The GitHub repository MarinaNasser/Nebras_RandD contains a labelled image folder "yolo_classification_data" with 8 categories: ascending colon, cecum, descending colon, hepatic flexure, rectum, sigmoid colon, splenic flexure, transverse colon. Examples follow, each with its label.

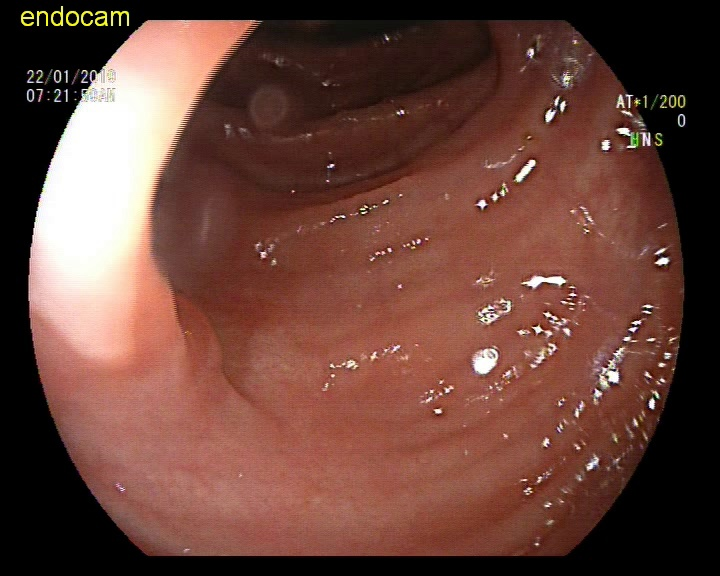
Label: descending colon

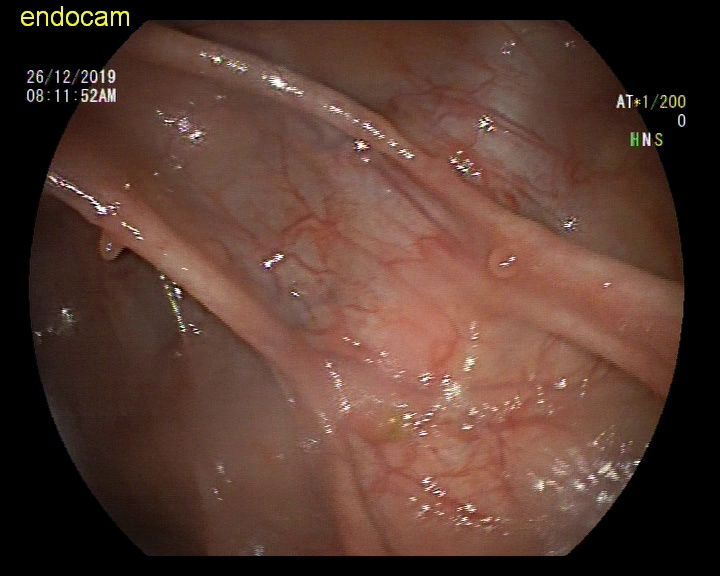
Label: ascending colon

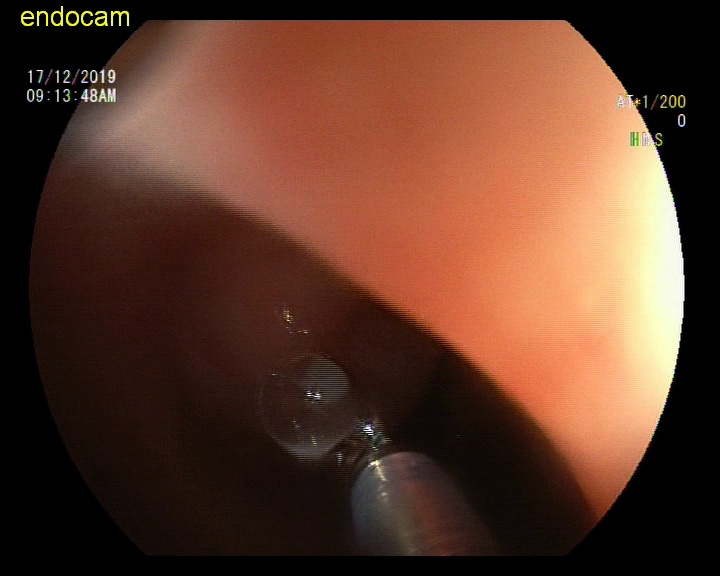
Label: sigmoid colon

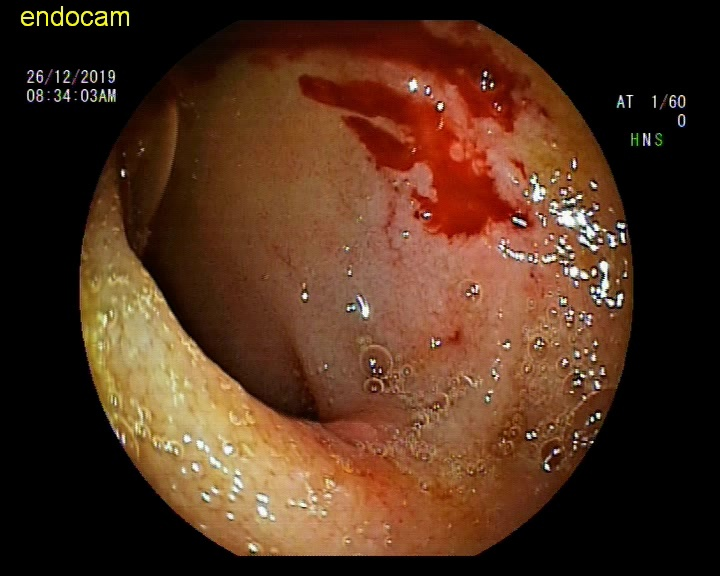
Label: hepatic flexure

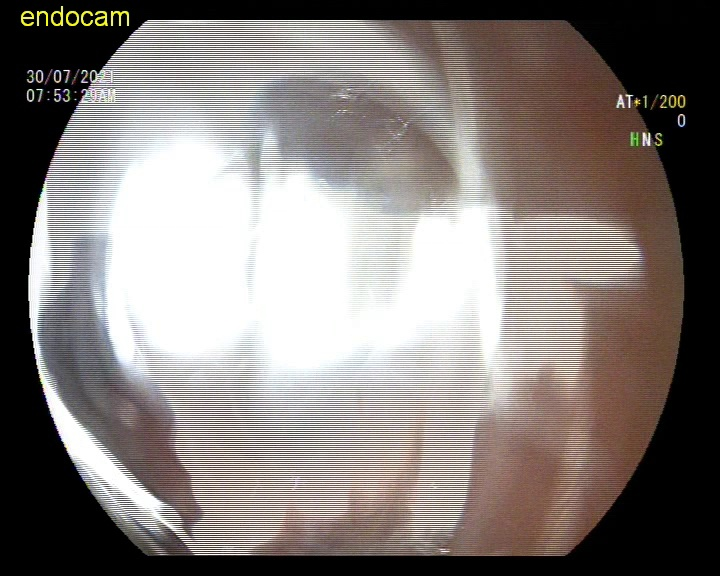
Label: rectum

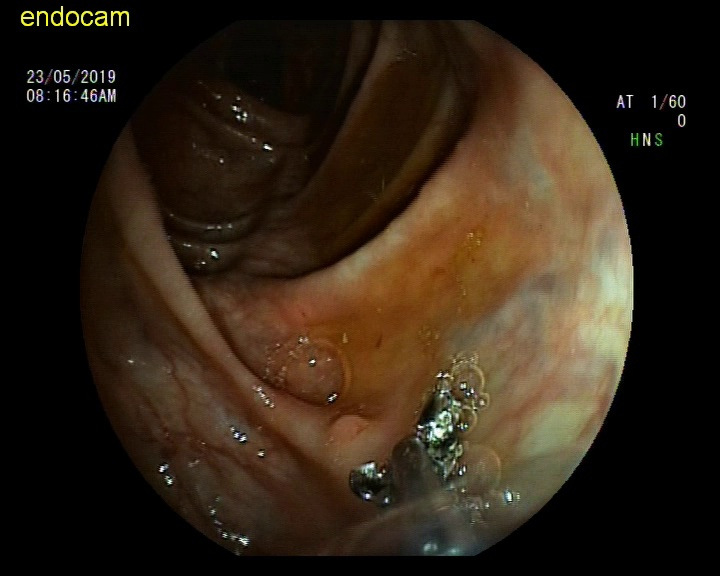
Label: ascending colon
